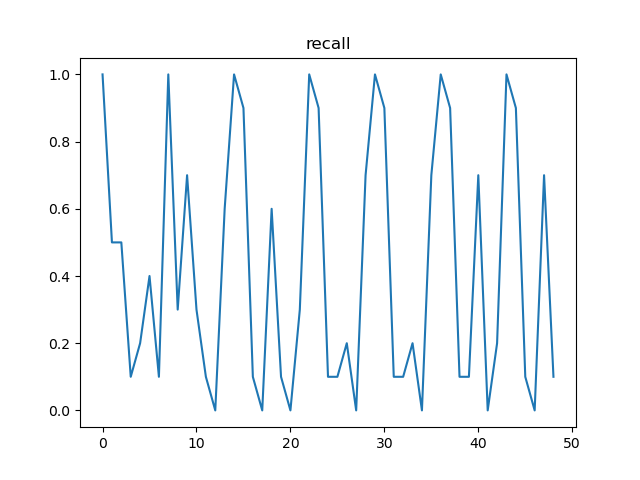

The file beside this chart, header and first rows:
, t, recall, n
0, 12, 1.0, 100
1, 24, 0.5, 49
2, 36, 0.5, 51
3, 48, 0.1, 26
4, 60, 0.2, 24
5, 72, 0.4, 25
6, 84, 0.1, 13
7, 96, 1.0, 100
8, 108, 0.3, 50
9, 120, 0.7, 50
10, 132, 0.3, 25
11, 144, 0.1, 25
12, 156, 0.0, 25
13, 168, 0.6, 25
14, 180, 1.0, 100
15, 192, 0.9, 50
16, 204, 0.1, 50
17, 216, 0.0, 25
18, 228, 0.6, 25
19, 240, 0.1, 25
20, 252, 0.0, 13
21, 264, 0.3, 25
22, 276, 1.0, 100
23, 288, 0.9, 50
24, 300, 0.1, 50
25, 312, 0.1, 25
26, 324, 0.2, 25
27, 336, 0.0, 25
28, 348, 0.7, 25
29, 360, 1.0, 100
30, 372, 0.9, 50
31, 384, 0.1, 50
32, 396, 0.1, 25
33, 408, 0.2, 25
34, 420, 0.0, 25
35, 432, 0.7, 25
36, 444, 1.0, 100
37, 456, 0.9, 50
38, 468, 0.1, 50
39, 480, 0.1, 25
40, 492, 0.7, 25
41, 504, 0.0, 25
42, 516, 0.2, 25
43, 528, 1.0, 100
44, 540, 0.9, 50
45, 552, 0.1, 50
46, 564, 0.0, 25
47, 576, 0.7, 25
48, 588, 0.1, 25
